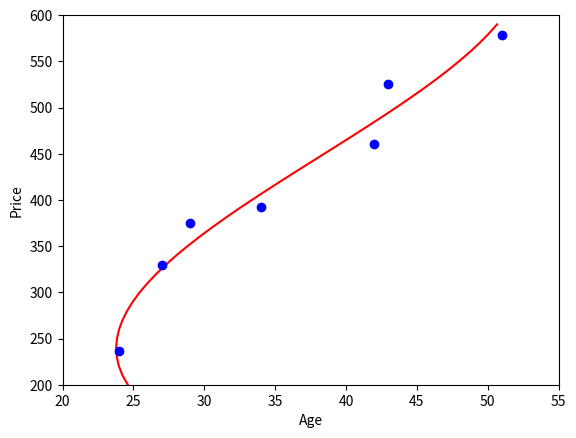

This figure's Python source:
import numpy as np
import matplotlib.pyplot as plt

v1 = np.array([24, 27, 29, 34, 42, 43, 51])
v2 = np.array([236, 330, 375, 392, 460, 525, 578])


def phi(x):
    return [1, x, x ** 2, x ** 3]


def f(w, x):
    return np.dot(w, phi(x))


PHI = np.array([phi(x) for x in v2])
w = np.linalg.solve(np.dot(PHI.T, PHI), np.dot(PHI.T, v1))

ylist = np.arange(200, 600, 10)
xlist = [f(w, x) for x in ylist]

plt.plot(xlist, ylist, color="red")
plt.xlim(20, 55)
plt.ylim(200, 600)
plt.xlabel('Age')
plt.ylabel('Price')
plt.plot(v1, v2, 'o', color="blue")
plt.show()
plt.savefig("image2.png")
